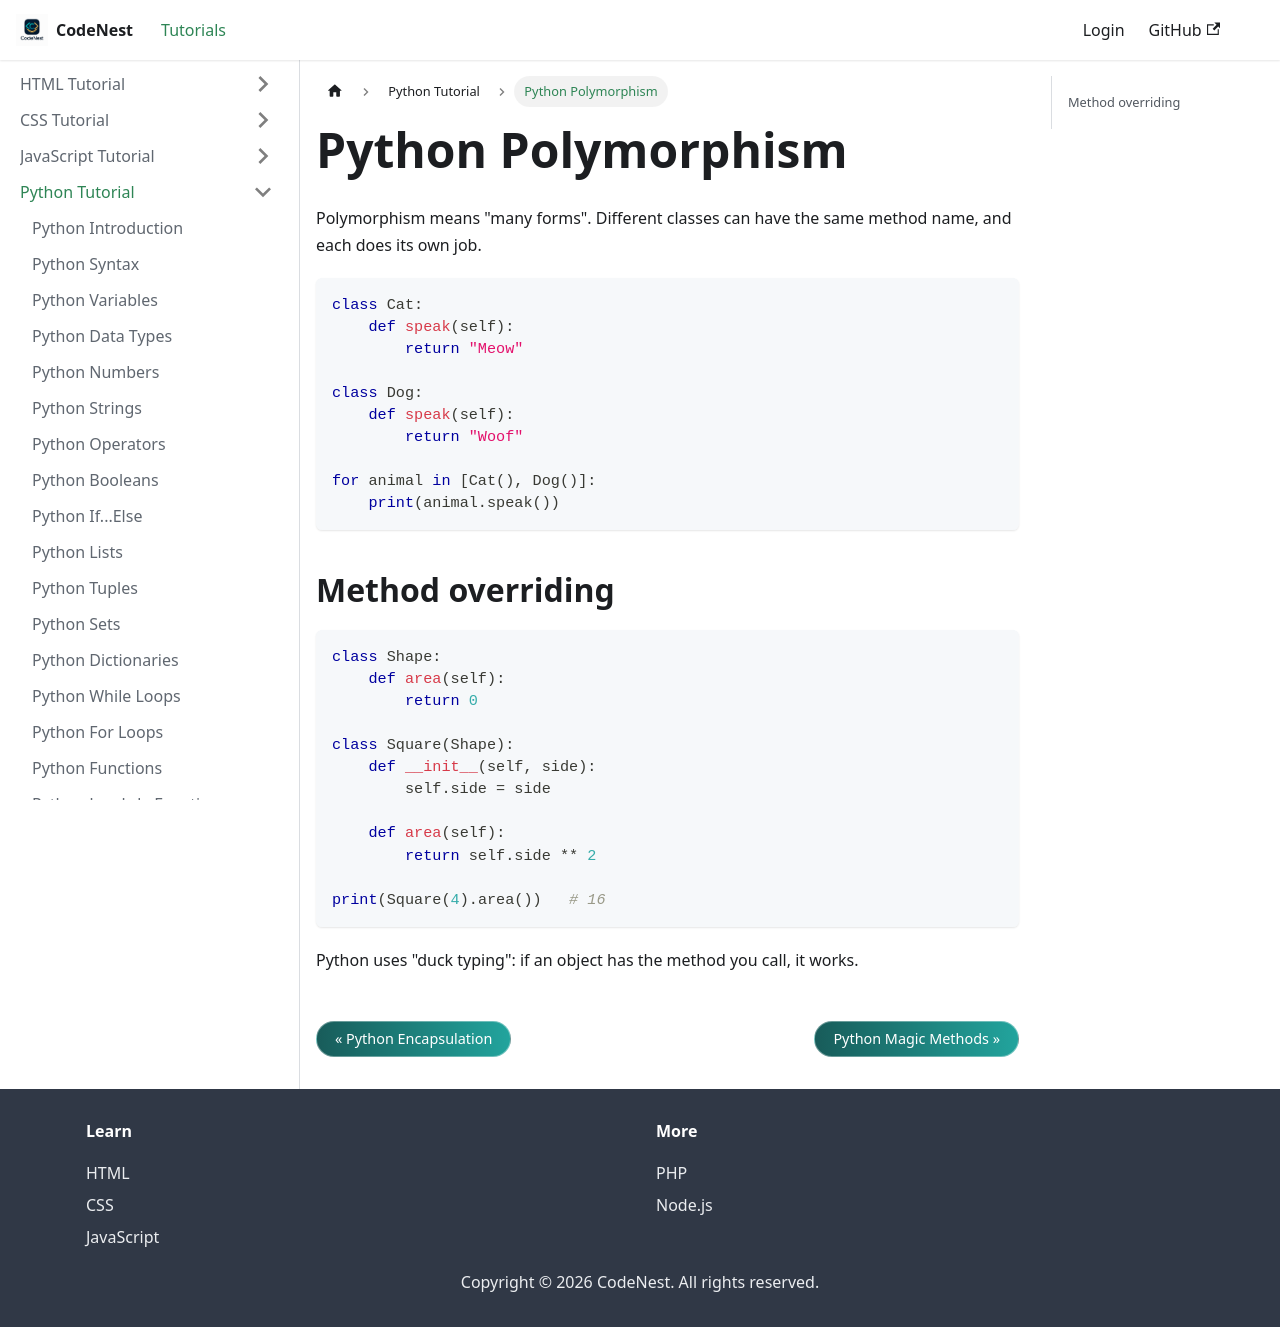

repository: adnankhan112/codenest · page: docs/python/polymorphism.html · generator: docusaurus

---
title: Python Polymorphism
sidebar_position: 23.5
---

# Python Polymorphism

Polymorphism means "many forms". Different classes can have the same method name, and each does its own job.

```python
class Cat:
    def speak(self):
        return "Meow"

class Dog:
    def speak(self):
        return "Woof"

for animal in [Cat(), Dog()]:
    print(animal.speak())
```

## Method overriding

```python
class Shape:
    def area(self):
        return 0

class Square(Shape):
    def __init__(self, side):
        self.side = side

    def area(self):
        return self.side ** 2

print(Square(4).area())   # 16
```

Python uses "duck typing": if an object has the method you call, it works.
